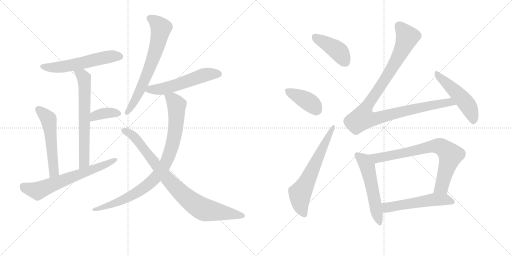
t = 0.00 s
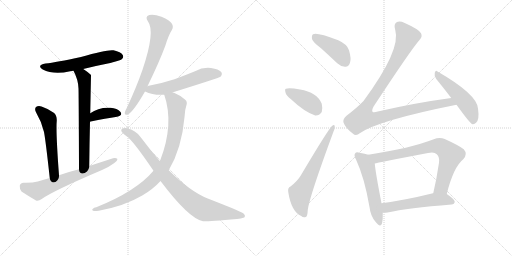
t = 2.58 s
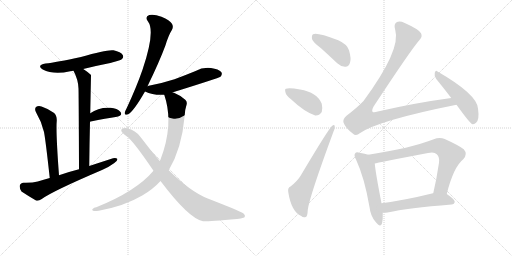
t = 5.17 s
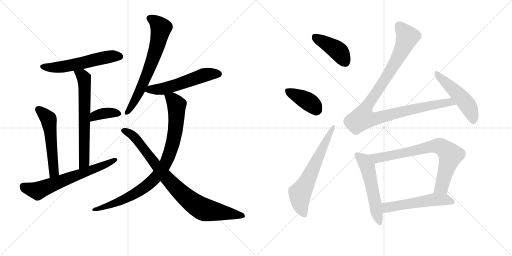
t = 7.75 s
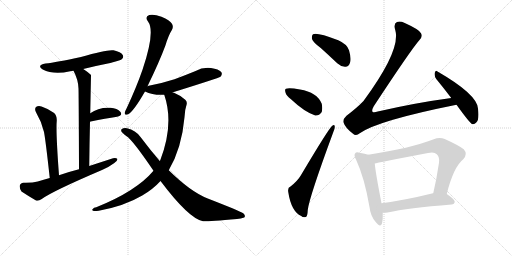
t = 10.34 s
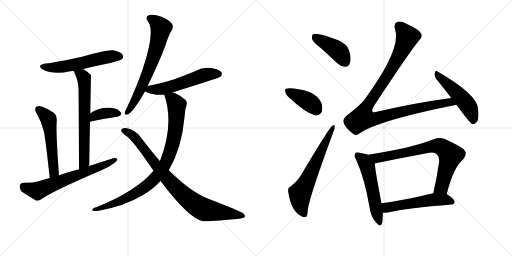
t = 12.92 s

The animated SVG that drew these frames (rendered in a browser with its animation timeline set to each time). Animation: 17 CSS @keyframes rules; one cycle of 12.92 s.

<svg version="1.1" viewBox="0 0 2048 1024" xmlns="http://www.w3.org/2000/svg">
  <g stroke="lightgray" stroke-dasharray="1,1" stroke-width="1" transform="scale(4, 4)">
    <line x1="0" y1="0" x2="256" y2="256"></line>
    <line x1="256" y1="0" x2="0" y2="256"></line>
    <line x1="128" y1="0" x2="128" y2="256"></line>
    <line x1="0" y1="128" x2="256" y2="128"></line>
    <line x1="256" y1="0" x2="512" y2="256"></line>
    <line x1="512" y1="0" x2="256" y2="256"></line>
    <line x1="384" y1="0" x2="384" y2="256"></line>
    <line x1="256" y1="128" x2="512" y2="128"></line>
  </g>
<g transform="scale(1, -1) translate(0, -850)">
   <style type="text/css">
    @keyframes keyframes0 {
      from {
       stroke: black;
       stroke-dashoffset: 566;
       stroke-width: 128;
       }
       65% {
       animation-timing-function: step-end;
       stroke: black;
       stroke-dashoffset: 0;
       stroke-width: 128;
       }
       to {
       stroke: black;
       stroke-width: 1024;
       }
       }
       #make-me-a-hanzi-animation-0 {
         animation: keyframes0 0.710612s both;
         animation-delay: 0.000000s;
         animation-timing-function: linear;
       }
    @keyframes keyframes1 {
      from {
       stroke: black;
       stroke-dashoffset: 658;
       stroke-width: 128;
       }
       68% {
       animation-timing-function: step-end;
       stroke: black;
       stroke-dashoffset: 0;
       stroke-width: 128;
       }
       to {
       stroke: black;
       stroke-width: 1024;
       }
       }
       #make-me-a-hanzi-animation-1 {
         animation: keyframes1 0.785482s both;
         animation-delay: 0.710612s;
         animation-timing-function: linear;
       }
    @keyframes keyframes2 {
      from {
       stroke: black;
       stroke-dashoffset: 368;
       stroke-width: 128;
       }
       55% {
       animation-timing-function: step-end;
       stroke: black;
       stroke-dashoffset: 0;
       stroke-width: 128;
       }
       to {
       stroke: black;
       stroke-width: 1024;
       }
       }
       #make-me-a-hanzi-animation-2 {
         animation: keyframes2 0.549479s both;
         animation-delay: 1.496094s;
         animation-timing-function: linear;
       }
    @keyframes keyframes3 {
      from {
       stroke: black;
       stroke-dashoffset: 544;
       stroke-width: 128;
       }
       64% {
       animation-timing-function: step-end;
       stroke: black;
       stroke-dashoffset: 0;
       stroke-width: 128;
       }
       to {
       stroke: black;
       stroke-width: 1024;
       }
       }
       #make-me-a-hanzi-animation-3 {
         animation: keyframes3 0.692708s both;
         animation-delay: 2.045573s;
         animation-timing-function: linear;
       }
    @keyframes keyframes4 {
      from {
       stroke: black;
       stroke-dashoffset: 654;
       stroke-width: 128;
       }
       68% {
       animation-timing-function: step-end;
       stroke: black;
       stroke-dashoffset: 0;
       stroke-width: 128;
       }
       to {
       stroke: black;
       stroke-width: 1024;
       }
       }
       #make-me-a-hanzi-animation-4 {
         animation: keyframes4 0.782227s both;
         animation-delay: 2.738281s;
         animation-timing-function: linear;
       }
    @keyframes keyframes5 {
      from {
       stroke: black;
       stroke-dashoffset: 681;
       stroke-width: 128;
       }
       69% {
       animation-timing-function: step-end;
       stroke: black;
       stroke-dashoffset: 0;
       stroke-width: 128;
       }
       to {
       stroke: black;
       stroke-width: 1024;
       }
       }
       #make-me-a-hanzi-animation-5 {
         animation: keyframes5 0.804199s both;
         animation-delay: 3.520508s;
         animation-timing-function: linear;
       }
    @keyframes keyframes6 {
      from {
       stroke: black;
       stroke-dashoffset: 554;
       stroke-width: 128;
       }
       64% {
       animation-timing-function: step-end;
       stroke: black;
       stroke-dashoffset: 0;
       stroke-width: 128;
       }
       to {
       stroke: black;
       stroke-width: 1024;
       }
       }
       #make-me-a-hanzi-animation-6 {
         animation: keyframes6 0.700846s both;
         animation-delay: 4.324707s;
         animation-timing-function: linear;
       }
    @keyframes keyframes7 {
      from {
       stroke: black;
       stroke-dashoffset: 899;
       stroke-width: 128;
       }
       75% {
       animation-timing-function: step-end;
       stroke: black;
       stroke-dashoffset: 0;
       stroke-width: 128;
       }
       to {
       stroke: black;
       stroke-width: 1024;
       }
       }
       #make-me-a-hanzi-animation-7 {
         animation: keyframes7 0.981608s both;
         animation-delay: 5.025553s;
         animation-timing-function: linear;
       }
    @keyframes keyframes8 {
      from {
       stroke: black;
       stroke-dashoffset: 867;
       stroke-width: 128;
       }
       74% {
       animation-timing-function: step-end;
       stroke: black;
       stroke-dashoffset: 0;
       stroke-width: 128;
       }
       to {
       stroke: black;
       stroke-width: 1024;
       }
       }
       #make-me-a-hanzi-animation-8 {
         animation: keyframes8 0.955566s both;
         animation-delay: 6.007161s;
         animation-timing-function: linear;
       }
    @keyframes keyframes9 {
      from {
       stroke: black;
       stroke-dashoffset: 421;
       stroke-width: 128;
       }
       58% {
       animation-timing-function: step-end;
       stroke: black;
       stroke-dashoffset: 0;
       stroke-width: 128;
       }
       to {
       stroke: black;
       stroke-width: 1024;
       }
       }
       #make-me-a-hanzi-animation-9 {
         animation: keyframes9 0.592611s both;
         animation-delay: 6.962728s;
         animation-timing-function: linear;
       }
    @keyframes keyframes10 {
      from {
       stroke: black;
       stroke-dashoffset: 398;
       stroke-width: 128;
       }
       56% {
       animation-timing-function: step-end;
       stroke: black;
       stroke-dashoffset: 0;
       stroke-width: 128;
       }
       to {
       stroke: black;
       stroke-width: 1024;
       }
       }
       #make-me-a-hanzi-animation-10 {
         animation: keyframes10 0.573893s both;
         animation-delay: 7.555339s;
         animation-timing-function: linear;
       }
    @keyframes keyframes11 {
      from {
       stroke: black;
       stroke-dashoffset: 639;
       stroke-width: 128;
       }
       68% {
       animation-timing-function: step-end;
       stroke: black;
       stroke-dashoffset: 0;
       stroke-width: 128;
       }
       to {
       stroke: black;
       stroke-width: 1024;
       }
       }
       #make-me-a-hanzi-animation-11 {
         animation: keyframes11 0.770020s both;
         animation-delay: 8.129232s;
         animation-timing-function: linear;
       }
    @keyframes keyframes12 {
      from {
       stroke: black;
       stroke-dashoffset: 1060;
       stroke-width: 128;
       }
       78% {
       animation-timing-function: step-end;
       stroke: black;
       stroke-dashoffset: 0;
       stroke-width: 128;
       }
       to {
       stroke: black;
       stroke-width: 1024;
       }
       }
       #make-me-a-hanzi-animation-12 {
         animation: keyframes12 1.112630s both;
         animation-delay: 8.899251s;
         animation-timing-function: linear;
       }
    @keyframes keyframes13 {
      from {
       stroke: black;
       stroke-dashoffset: 499;
       stroke-width: 128;
       }
       62% {
       animation-timing-function: step-end;
       stroke: black;
       stroke-dashoffset: 0;
       stroke-width: 128;
       }
       to {
       stroke: black;
       stroke-width: 1024;
       }
       }
       #make-me-a-hanzi-animation-13 {
         animation: keyframes13 0.656087s both;
         animation-delay: 10.011882s;
         animation-timing-function: linear;
       }
    @keyframes keyframes14 {
      from {
       stroke: black;
       stroke-dashoffset: 544;
       stroke-width: 128;
       }
       64% {
       animation-timing-function: step-end;
       stroke: black;
       stroke-dashoffset: 0;
       stroke-width: 128;
       }
       to {
       stroke: black;
       stroke-width: 1024;
       }
       }
       #make-me-a-hanzi-animation-14 {
         animation: keyframes14 0.692708s both;
         animation-delay: 10.667969s;
         animation-timing-function: linear;
       }
    @keyframes keyframes15 {
      from {
       stroke: black;
       stroke-dashoffset: 760;
       stroke-width: 128;
       }
       71% {
       animation-timing-function: step-end;
       stroke: black;
       stroke-dashoffset: 0;
       stroke-width: 128;
       }
       to {
       stroke: black;
       stroke-width: 1024;
       }
       }
       #make-me-a-hanzi-animation-15 {
         animation: keyframes15 0.868490s both;
         animation-delay: 11.360677s;
         animation-timing-function: linear;
       }
    @keyframes keyframes16 {
      from {
       stroke: black;
       stroke-dashoffset: 541;
       stroke-width: 128;
       }
       64% {
       animation-timing-function: step-end;
       stroke: black;
       stroke-dashoffset: 0;
       stroke-width: 128;
       }
       to {
       stroke: black;
       stroke-width: 1024;
       }
       }
       #make-me-a-hanzi-animation-16 {
         animation: keyframes16 0.690267s both;
         animation-delay: 12.229167s;
         animation-timing-function: linear;
       }
</style>
<path d="M 333 574 Q 385 587 441 598 Q 481 608 487 613 Q 496 620 491 630 Q 484 642 454 649 Q 429 653 324 622 Q 225 601 182 596 Q 145 589 171 572 Q 214 550 281 565 Q 287 566 294 567 L 333 574 Z" fill="lightgray"></path> 
<path d="M 357 186 Q 358 280 360 363 L 361 397 Q 364 548 364 549 Q 363 552 362 552 Q 347 565 333 574 C 308 591 281 594 294 567 Q 313 531 314 496 Q 315 462 316 173 C 316 143 357 156 357 186 Z" fill="lightgray"></path> 
<path d="M 360 363 Q 360 364 363 364 Q 423 376 468 383 Q 492 389 482 402 Q 469 417 442 419 Q 394 422 361 397 C 337 379 331 354 360 363 Z" fill="lightgray"></path> 
<path d="M 236 149 Q 223 323 227 367 Q 228 389 215 399 Q 193 415 166 424 Q 153 428 144 422 Q 137 415 144 401 Q 166 364 176 322 Q 183 285 199 138 C 202 108 238 119 236 149 Z" fill="lightgray"></path> 
<path d="M 199 138 Q 174 132 151 124 Q 129 118 94 119 Q 81 118 79 107 Q 78 94 86 84 Q 110 68 144 48 Q 154 45 167 54 Q 209 85 408 170 Q 436 182 456 197 Q 469 204 470 214 Q 464 220 452 217 Q 406 202 357 186 L 316 173 Q 276 163 236 149 L 199 138 Z" fill="lightgray"></path> 
<path d="M 590 505 Q 638 604 662 669 Q 674 709 688 731 Q 695 744 687 756 Q 680 768 646 783 Q 615 795 597 790 Q 578 784 592 764 Q 622 725 570 571 Q 545 499 507 418 Q 500 405 499 399 Q 498 387 512 393 Q 533 402 580 484 L 590 505 Z" fill="lightgray"></path> 
<path d="M 691 480 Q 690 481 692 481 Q 875 538 882 543 Q 891 553 885 562 Q 875 574 844 578 Q 811 582 780 565 Q 741 549 698 533 Q 652 518 595 507 Q 591 507 590 505 C 561 496 556 495 580 484 Q 613 468 657 471 C 669 472 669 472 691 480 Z" fill="lightgray"></path> 
<path d="M 675 169 Q 727 257 738 381 Q 739 411 746 430 Q 750 443 741 451 Q 719 470 696 479 Q 693 480 691 480 C 663 491 649 496 657 471 Q 697 354 641 209 Q 640 209 639 206 L 614 167 Q 545 85 385 21 Q 375 20 371 14 Q 365 10 375 6 Q 381 5 395 7 Q 498 26 569 68 Q 612 93 642 126 L 675 169 Z" fill="lightgray"></path> 
<path d="M 642 126 Q 756 -25 812 -35 Q 831 -36 948 -26 Q 963 -25 977 -20 Q 984 -13 973 -3 Q 957 7 831 56 Q 762 83 675 169 L 639 206 Q 602 249 562 302 Q 543 329 508 337 Q 496 340 486 333 Q 482 326 490 319 Q 497 312 505 306 Q 530 291 614 167 L 642 126 Z" fill="lightgray"></path> 
<path d="M 1283 658 Q 1314 630 1349 597 Q 1365 582 1382 583 Q 1395 583 1400 599 Q 1406 615 1396 649 Q 1389 673 1353 689 Q 1266 722 1252 713 Q 1246 709 1248 694 Q 1252 681 1283 658 Z" fill="lightgray"></path> 
<path d="M 1164 453 Q 1218 402 1261 388 Q 1277 387 1287 402 Q 1291 417 1287 435 Q 1268 481 1200 492 Q 1155 501 1144 495 Q 1138 494 1142 480 Q 1145 467 1164 453 Z" fill="lightgray"></path> 
<path d="M 1162 104 Q 1150 100 1153 82 Q 1165 4 1205 -14 Q 1212 -21 1223 -18 Q 1230 -17 1231 10 Q 1237 61 1333 321 Q 1340 337 1339 344 Q 1338 354 1329 347 Q 1316 338 1203 148 Q 1190 126 1162 104 Z" fill="lightgray"></path> 
<path d="M 1805 458 Q 1663 439 1511 404 Q 1495 398 1490 403 Q 1486 409 1495 425 Q 1645 653 1678 690 Q 1691 703 1684 717 Q 1677 732 1619 758 Q 1600 767 1588 762 Q 1573 755 1581 730 Q 1605 651 1454 446 Q 1427 418 1386 387 Q 1370 372 1374 360 Q 1381 339 1411 316 Q 1424 303 1439 317 Q 1511 368 1826 431 C 1855 437 1835 462 1805 458 Z" fill="lightgray"></path> 
<path d="M 1826 431 Q 1878 359 1888 354 Q 1897 351 1905 360 Q 1918 372 1912 416 Q 1908 473 1750 564 Q 1743 571 1739 559 Q 1736 546 1745 534 Q 1773 500 1805 458 L 1826 431 Z" fill="lightgray"></path> 
<path d="M 1473 231 Q 1461 235 1438 239 Q 1425 243 1421 237 Q 1414 230 1424 212 Q 1458 139 1478 22 Q 1482 -14 1502 -37 Q 1521 -62 1528 -44 Q 1532 -28 1531 -1 L 1526 37 Q 1502 160 1499 196 C 1496 224 1496 224 1473 231 Z" fill="lightgray"></path> 
<path d="M 1787 74 Q 1814 182 1853 213 Q 1872 234 1855 253 Q 1836 268 1779 294 Q 1758 303 1735 293 Q 1642 257 1473 231 C 1443 226 1470 189 1499 196 Q 1508 199 1712 238 Q 1737 244 1747 233 Q 1759 223 1756 199 Q 1746 132 1733 77 C 1726 48 1779 45 1787 74 Z" fill="lightgray"></path> 
<path d="M 1531 -1 Q 1538 -2 1550 0 Q 1631 18 1806 32 Q 1818 33 1819 43 Q 1819 52 1787 74 C 1771 85 1762 83 1733 77 L 1732 77 Q 1618 49 1526 37 C 1496 33 1501 0 1531 -1 Z" fill="lightgray"></path> 
      <clipPath id="make-me-a-hanzi-clip-0">
      <path d="M 333 574 Q 385 587 441 598 Q 481 608 487 613 Q 496 620 491 630 Q 484 642 454 649 Q 429 653 324 622 Q 225 601 182 596 Q 145 589 171 572 Q 214 550 281 565 Q 287 566 294 567 L 333 574 Z" fill="lightgray"></path>
      </clipPath>
      <path clip-path="url(#make-me-a-hanzi-clip-0)" d="M 174 585 L 236 581 L 437 623 L 480 624 " fill="none" id="make-me-a-hanzi-animation-0" stroke-dasharray="438 876" stroke-linecap="round"></path>

      <clipPath id="make-me-a-hanzi-clip-1">
      <path d="M 357 186 Q 358 280 360 363 L 361 397 Q 364 548 364 549 Q 363 552 362 552 Q 347 565 333 574 C 308 591 281 594 294 567 Q 313 531 314 496 Q 315 462 316 173 C 316 143 357 156 357 186 Z" fill="lightgray"></path>
      </clipPath>
      <path clip-path="url(#make-me-a-hanzi-clip-1)" d="M 302 562 L 332 544 L 339 503 L 337 201 L 319 186 " fill="none" id="make-me-a-hanzi-animation-1" stroke-dasharray="530 1060" stroke-linecap="round"></path>

      <clipPath id="make-me-a-hanzi-clip-2">
      <path d="M 360 363 Q 360 364 363 364 Q 423 376 468 383 Q 492 389 482 402 Q 469 417 442 419 Q 394 422 361 397 C 337 379 331 354 360 363 Z" fill="lightgray"></path>
      </clipPath>
      <path clip-path="url(#make-me-a-hanzi-clip-2)" d="M 370 371 L 380 387 L 409 396 L 472 395 " fill="none" id="make-me-a-hanzi-animation-2" stroke-dasharray="240 480" stroke-linecap="round"></path>

      <clipPath id="make-me-a-hanzi-clip-3">
      <path d="M 236 149 Q 223 323 227 367 Q 228 389 215 399 Q 193 415 166 424 Q 153 428 144 422 Q 137 415 144 401 Q 166 364 176 322 Q 183 285 199 138 C 202 108 238 119 236 149 Z" fill="lightgray"></path>
      </clipPath>
      <path clip-path="url(#make-me-a-hanzi-clip-3)" d="M 153 413 L 195 372 L 216 164 L 202 150 " fill="none" id="make-me-a-hanzi-animation-3" stroke-dasharray="416 832" stroke-linecap="round"></path>

      <clipPath id="make-me-a-hanzi-clip-4">
      <path d="M 199 138 Q 174 132 151 124 Q 129 118 94 119 Q 81 118 79 107 Q 78 94 86 84 Q 110 68 144 48 Q 154 45 167 54 Q 209 85 408 170 Q 436 182 456 197 Q 469 204 470 214 Q 464 220 452 217 Q 406 202 357 186 L 316 173 Q 276 163 236 149 L 199 138 Z" fill="lightgray"></path>
      </clipPath>
      <path clip-path="url(#make-me-a-hanzi-clip-4)" d="M 93 105 L 114 94 L 150 87 L 464 211 " fill="none" id="make-me-a-hanzi-animation-4" stroke-dasharray="526 1052" stroke-linecap="round"></path>

      <clipPath id="make-me-a-hanzi-clip-5">
      <path d="M 590 505 Q 638 604 662 669 Q 674 709 688 731 Q 695 744 687 756 Q 680 768 646 783 Q 615 795 597 790 Q 578 784 592 764 Q 622 725 570 571 Q 545 499 507 418 Q 500 405 499 399 Q 498 387 512 393 Q 533 402 580 484 L 590 505 Z" fill="lightgray"></path>
      </clipPath>
      <path clip-path="url(#make-me-a-hanzi-clip-5)" d="M 600 776 L 629 757 L 644 738 L 634 686 L 601 584 L 559 483 L 508 401 " fill="none" id="make-me-a-hanzi-animation-5" stroke-dasharray="553 1106" stroke-linecap="round"></path>

      <clipPath id="make-me-a-hanzi-clip-6">
      <path d="M 691 480 Q 690 481 692 481 Q 875 538 882 543 Q 891 553 885 562 Q 875 574 844 578 Q 811 582 780 565 Q 741 549 698 533 Q 652 518 595 507 Q 591 507 590 505 C 561 496 556 495 580 484 Q 613 468 657 471 C 669 472 669 472 691 480 Z" fill="lightgray"></path>
      </clipPath>
      <path clip-path="url(#make-me-a-hanzi-clip-6)" d="M 589 486 L 600 492 L 679 501 L 817 550 L 876 553 " fill="none" id="make-me-a-hanzi-animation-6" stroke-dasharray="426 852" stroke-linecap="round"></path>

      <clipPath id="make-me-a-hanzi-clip-7">
      <path d="M 675 169 Q 727 257 738 381 Q 739 411 746 430 Q 750 443 741 451 Q 719 470 696 479 Q 693 480 691 480 C 663 491 649 496 657 471 Q 697 354 641 209 Q 640 209 639 206 L 614 167 Q 545 85 385 21 Q 375 20 371 14 Q 365 10 375 6 Q 381 5 395 7 Q 498 26 569 68 Q 612 93 642 126 L 675 169 Z" fill="lightgray"></path>
      </clipPath>
      <path clip-path="url(#make-me-a-hanzi-clip-7)" d="M 664 466 L 691 452 L 704 434 L 706 375 L 689 267 L 656 186 L 608 126 L 553 83 L 464 38 L 379 13 " fill="none" id="make-me-a-hanzi-animation-7" stroke-dasharray="771 1542" stroke-linecap="round"></path>

      <clipPath id="make-me-a-hanzi-clip-8">
      <path d="M 642 126 Q 756 -25 812 -35 Q 831 -36 948 -26 Q 963 -25 977 -20 Q 984 -13 973 -3 Q 957 7 831 56 Q 762 83 675 169 L 639 206 Q 602 249 562 302 Q 543 329 508 337 Q 496 340 486 333 Q 482 326 490 319 Q 497 312 505 306 Q 530 291 614 167 L 642 126 Z" fill="lightgray"></path>
      </clipPath>
      <path clip-path="url(#make-me-a-hanzi-clip-8)" d="M 494 328 L 521 316 L 544 295 L 687 115 L 790 26 L 820 11 L 969 -13 " fill="none" id="make-me-a-hanzi-animation-8" stroke-dasharray="739 1478" stroke-linecap="round"></path>

      <clipPath id="make-me-a-hanzi-clip-9">
      <path d="M 1283 658 Q 1314 630 1349 597 Q 1365 582 1382 583 Q 1395 583 1400 599 Q 1406 615 1396 649 Q 1389 673 1353 689 Q 1266 722 1252 713 Q 1246 709 1248 694 Q 1252 681 1283 658 Z" fill="lightgray"></path>
      </clipPath>
      <path clip-path="url(#make-me-a-hanzi-clip-9)" d="M 1257 705 L 1353 646 L 1381 602 " fill="none" id="make-me-a-hanzi-animation-9" stroke-dasharray="293 586" stroke-linecap="round"></path>

      <clipPath id="make-me-a-hanzi-clip-10">
      <path d="M 1164 453 Q 1218 402 1261 388 Q 1277 387 1287 402 Q 1291 417 1287 435 Q 1268 481 1200 492 Q 1155 501 1144 495 Q 1138 494 1142 480 Q 1145 467 1164 453 Z" fill="lightgray"></path>
      </clipPath>
      <path clip-path="url(#make-me-a-hanzi-clip-10)" d="M 1150 487 L 1236 442 L 1268 411 " fill="none" id="make-me-a-hanzi-animation-10" stroke-dasharray="270 540" stroke-linecap="round"></path>

      <clipPath id="make-me-a-hanzi-clip-11">
      <path d="M 1162 104 Q 1150 100 1153 82 Q 1165 4 1205 -14 Q 1212 -21 1223 -18 Q 1230 -17 1231 10 Q 1237 61 1333 321 Q 1340 337 1339 344 Q 1338 354 1329 347 Q 1316 338 1203 148 Q 1190 126 1162 104 Z" fill="lightgray"></path>
      </clipPath>
      <path clip-path="url(#make-me-a-hanzi-clip-11)" d="M 1217 -8 L 1203 24 L 1200 74 L 1333 341 " fill="none" id="make-me-a-hanzi-animation-11" stroke-dasharray="511 1022" stroke-linecap="round"></path>

      <clipPath id="make-me-a-hanzi-clip-12">
      <path d="M 1805 458 Q 1663 439 1511 404 Q 1495 398 1490 403 Q 1486 409 1495 425 Q 1645 653 1678 690 Q 1691 703 1684 717 Q 1677 732 1619 758 Q 1600 767 1588 762 Q 1573 755 1581 730 Q 1605 651 1454 446 Q 1427 418 1386 387 Q 1370 372 1374 360 Q 1381 339 1411 316 Q 1424 303 1439 317 Q 1511 368 1826 431 C 1855 437 1835 462 1805 458 Z" fill="lightgray"></path>
      </clipPath>
      <path clip-path="url(#make-me-a-hanzi-clip-12)" d="M 1595 747 L 1630 703 L 1625 690 L 1568 576 L 1459 411 L 1452 377 L 1504 375 L 1633 410 L 1798 442 L 1814 429 " fill="none" id="make-me-a-hanzi-animation-12" stroke-dasharray="932 1864" stroke-linecap="round"></path>

      <clipPath id="make-me-a-hanzi-clip-13">
      <path d="M 1826 431 Q 1878 359 1888 354 Q 1897 351 1905 360 Q 1918 372 1912 416 Q 1908 473 1750 564 Q 1743 571 1739 559 Q 1736 546 1745 534 Q 1773 500 1805 458 L 1826 431 Z" fill="lightgray"></path>
      </clipPath>
      <path clip-path="url(#make-me-a-hanzi-clip-13)" d="M 1749 553 L 1866 435 L 1884 403 L 1892 364 " fill="none" id="make-me-a-hanzi-animation-13" stroke-dasharray="371 742" stroke-linecap="round"></path>

      <clipPath id="make-me-a-hanzi-clip-14">
      <path d="M 1473 231 Q 1461 235 1438 239 Q 1425 243 1421 237 Q 1414 230 1424 212 Q 1458 139 1478 22 Q 1482 -14 1502 -37 Q 1521 -62 1528 -44 Q 1532 -28 1531 -1 L 1526 37 Q 1502 160 1499 196 C 1496 224 1496 224 1473 231 Z" fill="lightgray"></path>
      </clipPath>
      <path clip-path="url(#make-me-a-hanzi-clip-14)" d="M 1429 229 L 1452 211 L 1469 185 L 1516 -38 " fill="none" id="make-me-a-hanzi-animation-14" stroke-dasharray="416 832" stroke-linecap="round"></path>

      <clipPath id="make-me-a-hanzi-clip-15">
      <path d="M 1787 74 Q 1814 182 1853 213 Q 1872 234 1855 253 Q 1836 268 1779 294 Q 1758 303 1735 293 Q 1642 257 1473 231 C 1443 226 1470 189 1499 196 Q 1508 199 1712 238 Q 1737 244 1747 233 Q 1759 223 1756 199 Q 1746 132 1733 77 C 1726 48 1779 45 1787 74 Z" fill="lightgray"></path>
      </clipPath>
      <path clip-path="url(#make-me-a-hanzi-clip-15)" d="M 1483 230 L 1512 218 L 1739 266 L 1773 258 L 1802 229 L 1766 102 L 1740 83 " fill="none" id="make-me-a-hanzi-animation-15" stroke-dasharray="632 1264" stroke-linecap="round"></path>

      <clipPath id="make-me-a-hanzi-clip-16">
      <path d="M 1531 -1 Q 1538 -2 1550 0 Q 1631 18 1806 32 Q 1818 33 1819 43 Q 1819 52 1787 74 C 1771 85 1762 83 1733 77 L 1732 77 Q 1618 49 1526 37 C 1496 33 1501 0 1531 -1 Z" fill="lightgray"></path>
      </clipPath>
      <path clip-path="url(#make-me-a-hanzi-clip-16)" d="M 1533 32 L 1547 20 L 1730 51 L 1785 52 L 1809 43 " fill="none" id="make-me-a-hanzi-animation-16" stroke-dasharray="413 826" stroke-linecap="round"></path>

</g>
</svg>
